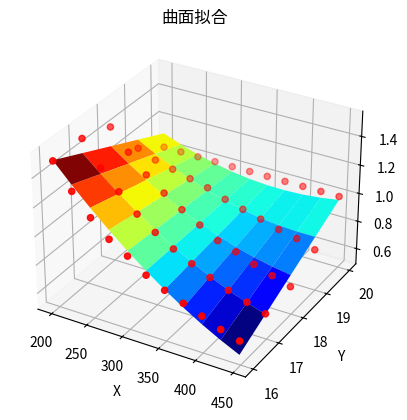

The script that saved this image:
import numpy as np
from scipy.optimize import curve_fit
from mpl_toolkits.mplot3d import axes3d
import matplotlib.pyplot as plt
from matplotlib import cm


n_x = 11
n_y = 5
X0 = np.array([[198.15]*n_y, [223.15]*n_y,[248.15]*n_y,[273.15]*n_y,[298.15]*n_y,[323.15]*n_y,[348.15]*n_y,[373.15]*n_y,
              [398.15]*n_y,[423.15]*n_y,[448.15]*n_y,])
X = X0.flatten()


Y0 =np.array([16.0,17.0,18.0,19.0,20.0]*n_x).reshape((n_x,n_y))
Y= Y0.flatten()


Z0= np.array([[1.5,1.5040 ,1.4385 ,1.1440 ,1.005696],
            [1.3305,1.3374 ,1.2974 ,1.0936 ,1.004434],
            [1.1879,1.2089 ,1.1731 ,1.0625 ,1.003258],
            [1.0773,1.0906 ,1.0808 ,1.0297 ,1.002171],
            [1.000,1.0000 ,1.0000 ,1.0000 ,1.0000],
            [0.9073,0.9223 ,0.9285 ,0.9528 ,0.9999],
            [0.8422,0.8575 ,0.8548 ,0.9174 ,0.99943],
            [0.7922,0.7997 ,0.8133 ,0.8842 ,0.99869],
            [0.7438,0.7491 ,0.7630 ,0.8470 ,0.99804],
            [0.6918,0.7053 ,0.7212 ,0.8193 ,0.99748],
            [0.6536,0.6646 ,0.6818 ,0.7768 ,0.99700]])
Z= Z0.flatten()


#定义二元函数
#def func(xy, a,b,c,d,e,f):
def func(xy, a, c, d, e, f):
    x,y = xy
    # return a*x**2 + b*y**2 + c*x*y + d*x + e*y + f
    return a * x ** 2 + c * x * y + d * x + e * y + f


#准备数据
# X= np.linspace(0,10,10)
# Y= np.linspace(-10,5,10)
# Z = 5*X*X + 5*Y*Y + 5*X*Y + 5*X + 5*Y + 5 + 20*np.random.normal(size=(len(X)))


# 进行曲面拟合
#p0 = [5.e-06,3.77e-03,8.20e-04,-2.07e-02,-3.99e-01,8.2e+00] # 拟合参数的初始值
# params, pcov = curve_fit(func,(X,Y),Z, p0)
params, pcov = curve_fit(func,(X,Y),Z)
# a,b,c,d,e,f = params
a,c,d,e,f = params
print(f"拟合参数={params}")
print(pcov)


print(f"np.abs(pcov).max()= {np.abs(pcov).max()}")


def fit_surface(x,y):
    # return a*x**2 + b*y**2 + c*x*y + d*x + e*y + f
    return a * x ** 2  + c * x * y + d * x + e * y + f


print(f"fit_surface(298.15,20)= {fit_surface(298.15,20)}")
print(f"fit_surface(448.15,20)= {fit_surface(448.15,20)}")
np_fit_surface = np.frompyfunc(fit_surface,2,1) # nin, 输入参数的数量，nout 返回值的数量
z_fit = np_fit_surface(X,Y)
error = z_fit-Z
print(f"np.abs(error).sum()/len(error)= {np.abs(error).sum()/len(error)}")


z_fit = z_fit.reshape((n_x,n_y))


fig = plt.figure()
ax = fig.add_subplot(111, projection='3d')
ax.scatter(X,Y,Z,c="red") # 原始数据
# ax.plot_surface(X0, Y0, z_fit, rcount=100,ccount=100,cmap='jet', alpha=0.99)
ax.plot_surface(X0, Y0, z_fit,cmap='jet', alpha=0.99)
ax.set_xlabel('X')
ax.set_ylabel('Y')
ax.set_zlabel('Z')
ax.set_title("曲面拟合")
plt.show()